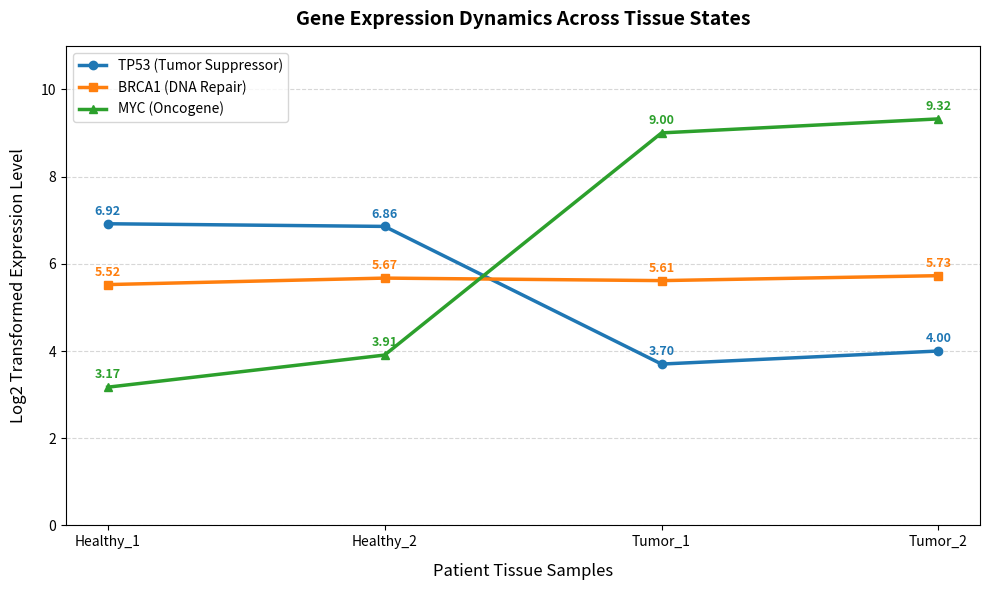

Recreate this plot in Python.
import numpy as np
import matplotlib.pyplot as plt

# 1. Raw RNA-Seq read counts from a sequencing machine
# Rows = 3 Genes | Columns = 4 Samples (2 Healthy vs 2 Tumor)
gene_names = ["TP53 (Tumor Suppressor)", "BRCA1 (DNA Repair)", "MYC (Oncogene)"]
samples = ["Healthy_1", "Healthy_2", "Tumor_1", "Tumor_2"]

raw_counts = np.array([
    [120, 115,  12,  15],  # TP53: High in healthy, dropped in tumors
    [ 45,  50,  48,  52],  # BRCA1: Steady across all samples
    [  8,  14, 512, 640]   # MYC: Low in healthy, exploded in tumors
])

# 2. Add a pseudo-count (+1) to avoid log(0) errors if a gene count is zero
processed_counts = raw_counts + 1

# 3. Apply Log2 transformation to scale the biological data
log2_counts = np.log2(processed_counts)

print("--- Raw Machine Counts ---")
print(raw_counts)

print("\n--- Log2 Transformed Expression Matrix ---")
print(np.round(log2_counts, 2))


# visualizing the log2 transformed counts
# 2. Setup the plot canvas
plt.figure(figsize=(10, 6))

# 2. Plot lines and add text labels dynamically
colors = ['#1f77b4', '#ff7f0e', '#2ca02c']
markers = ['o', 's', '^']

for i in range(len(gene_names)):
    # Plot the line
    plt.plot(samples, log2_counts[i, :], marker=markers[i], color=colors[i], linewidth=2.5, label=gene_names[i])
    
    # Add numeric labels to every point on this line
    for x_idx, y_val in enumerate(log2_counts[i, :]):
        plt.text(
            x=x_idx, 
            y=y_val + 0.2,       # Shifts the text slightly above the marker so it doesn't overlap
            s=f"{y_val:.2f}",    # Formats the number to 2 decimal places
            color=colors[i], 
            fontweight='bold', 
            fontsize=9,
            ha='center'          # Centers the text perfectly over the marker
        )

# 3. Styling
plt.title("Gene Expression Dynamics Across Tissue States", fontsize=14, fontweight='bold', pad=15)
plt.xlabel("Patient Tissue Samples", fontsize=12, labelpad=10)
plt.ylabel("Log2 Transformed Expression Level", fontsize=12, labelpad=10)
plt.ylim(0, 11)  # Raised limit slightly to make room for top text labels
plt.grid(axis='y', linestyle='--', alpha=0.5)
plt.legend(fontsize=10, loc='upper left')

plt.tight_layout()
plt.savefig("gene_expression_with_labels.png", dpi=300, bbox_inches='tight')
plt.show()
